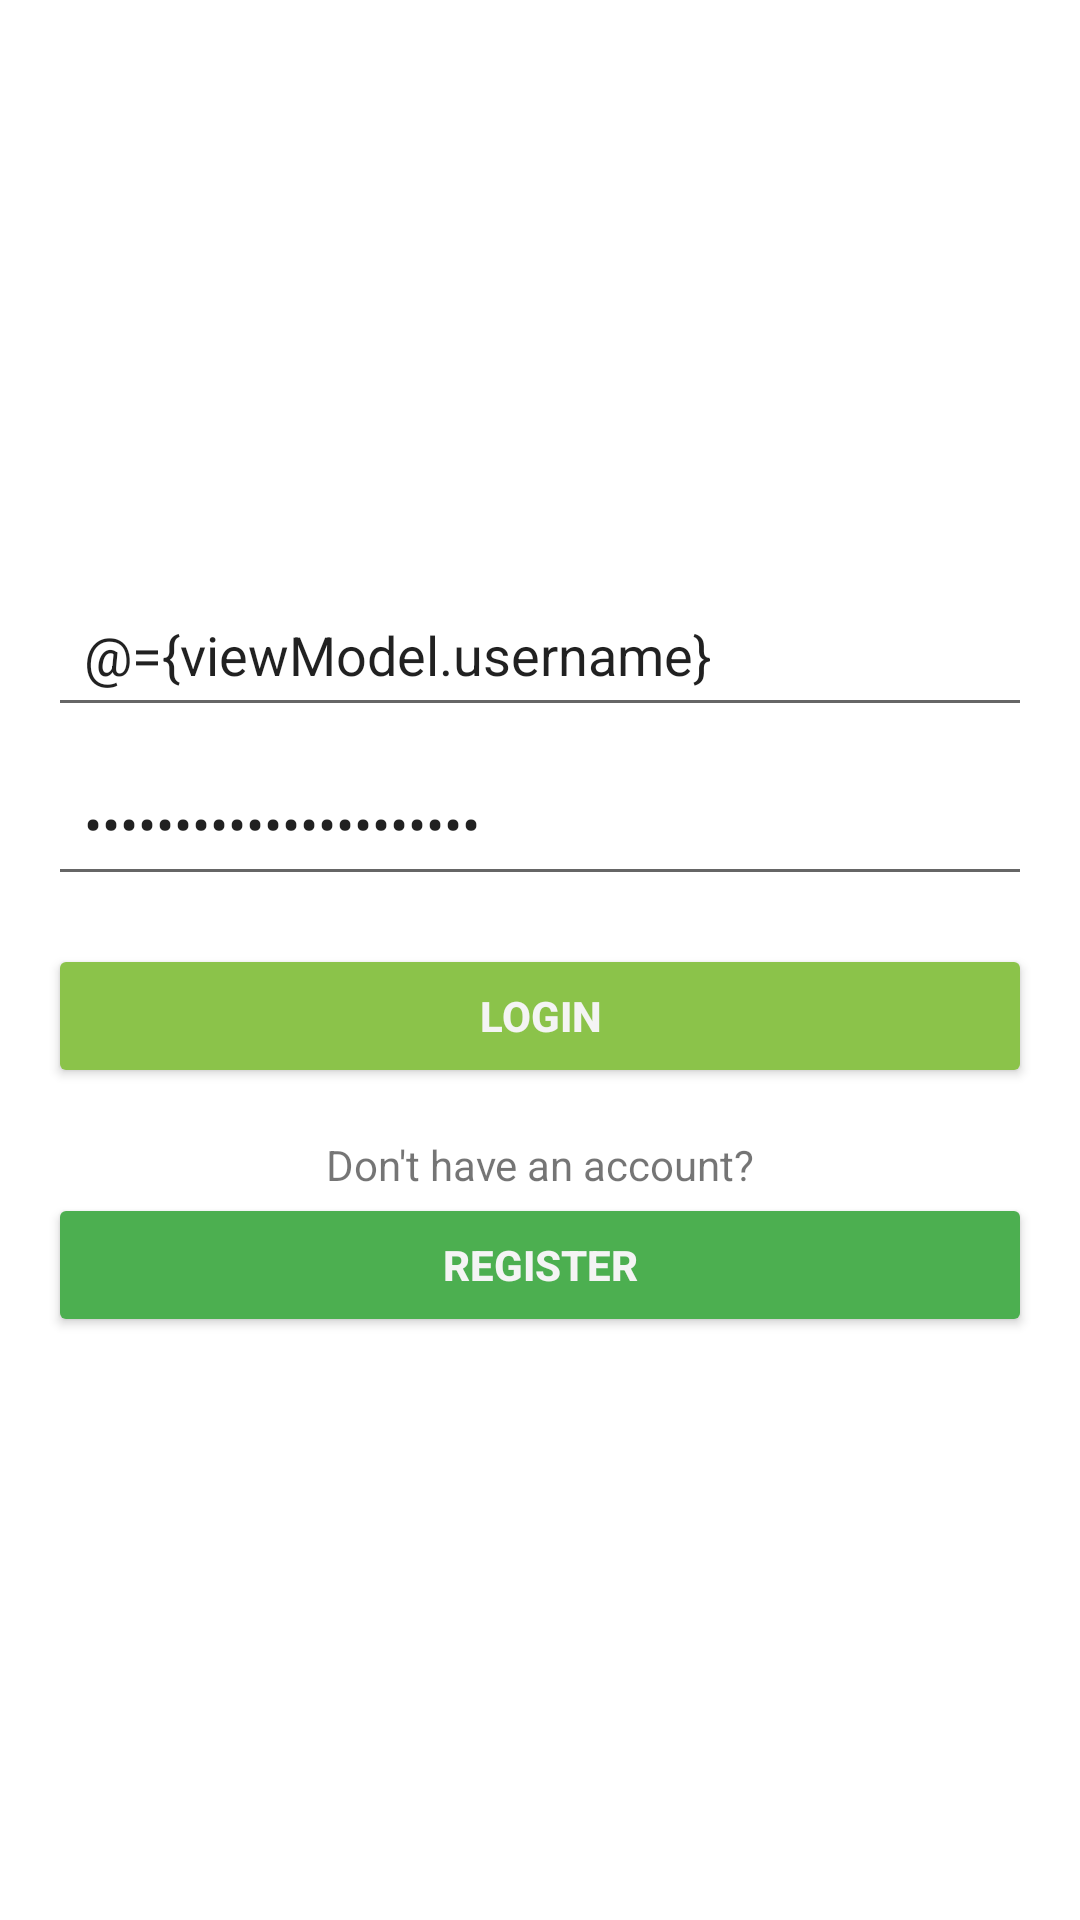

The Android layout XML behind this screen, and the referenced resources:
<!-- AndroidManifest.xml: application theme Theme.AndroidTodos -->
<!-- res/layout/fragment_login.xml -->
<layout xmlns:android="http://schemas.android.com/apk/res/android">

    <data>
        <variable
            name="viewModel"
            type="com.flaviovizza.androidtodos.ui.login.LoginViewModel"  />
    </data>

    <ScrollView
        android:layout_width="match_parent"
        android:layout_height="match_parent"
        android:fillViewport="true">
        <LinearLayout

            android:layout_width="match_parent"
            android:layout_height="wrap_content"
            android:orientation="vertical"
            android:padding="16dp"
            android:gravity="center">

            
            <EditText
                android:id="@+id/username_edit_text"
                android:text="@={viewModel.username}"
                android:layout_width="match_parent"
                android:layout_height="wrap_content"
                android:hint="@string/common_email"
                android:autofillHints="@string/common_email"
                android:inputType="text"
                android:padding="12dp" />

            
            <EditText
                android:id="@+id/password_edit_text"
                android:text="@={viewModel.password}"
                android:layout_width="match_parent"
                android:layout_height="wrap_content"
                android:hint="@string/common_password"
                android:autofillHints="@string/common_password"
                android:inputType="textPassword"
                android:padding="12dp"
                android:layout_marginTop="8dp" />

            
            <Button
                android:id="@+id/login_button"
                android:layout_width="match_parent"
                android:layout_height="wrap_content"
                android:layout_marginTop="16dp"
                android:backgroundTint="@color/primary"
                android:onClick="@{() -> viewModel.login()}"
                android:text="@string/login_button"
                android:textColor="#F4F4F4"
                android:textStyle="bold" />

            <TextView
                android:layout_width="match_parent"
                android:layout_height="wrap_content"
                android:text="@string/login_do_not_have_account"
                android:textAlignment="center"
                android:layout_marginTop="16dp" />

            
            <Button
                android:id="@+id/register_button"
                android:layout_width="match_parent"
                android:layout_height="wrap_content"
                android:backgroundTint="@color/primary_variant"
                android:text="@string/register_button"
                android:textColor="#F4F4F4"
                android:textStyle="bold" />

        </LinearLayout>

    </ScrollView>
</layout>
<!-- resources referenced by this layout -->
<resources>
  <color name="primary">#8BC34A</color>
  <color name="primary_variant">#4CAF50</color>
  <string name="common_email">Email</string>
  <string name="common_password">Password</string>
  <string name="login_button">Login</string>
  <string name="login_do_not_have_account">Don\'t have an account?</string>
  <string name="register_button">Register</string>
  <style name="Theme.AndroidTodos" parent="Theme.MaterialComponents.DayNight.DarkActionBar">
          
          <item name="colorPrimary">@color/primary</item>
          <item name="colorPrimaryVariant">@color/primary_variant</item>
          <item name="colorOnPrimary">@color/on_background</item>
          
          <item name="colorSecondary">@color/secondary</item>
          <item name="colorSecondaryVariant">@color/secondary_variant</item>
          <item name="colorOnSecondary">@color/white</item>
          
          <item name="android:statusBarColor">?attr/colorPrimaryVariant</item>
          
      </style>
  <color name="on_background">#212121</color>
  <color name="secondary">#009688</color>
  <color name="secondary_variant">#00BCD4</color>
  <color name="white">#FFFFFFFF</color>
</resources>
